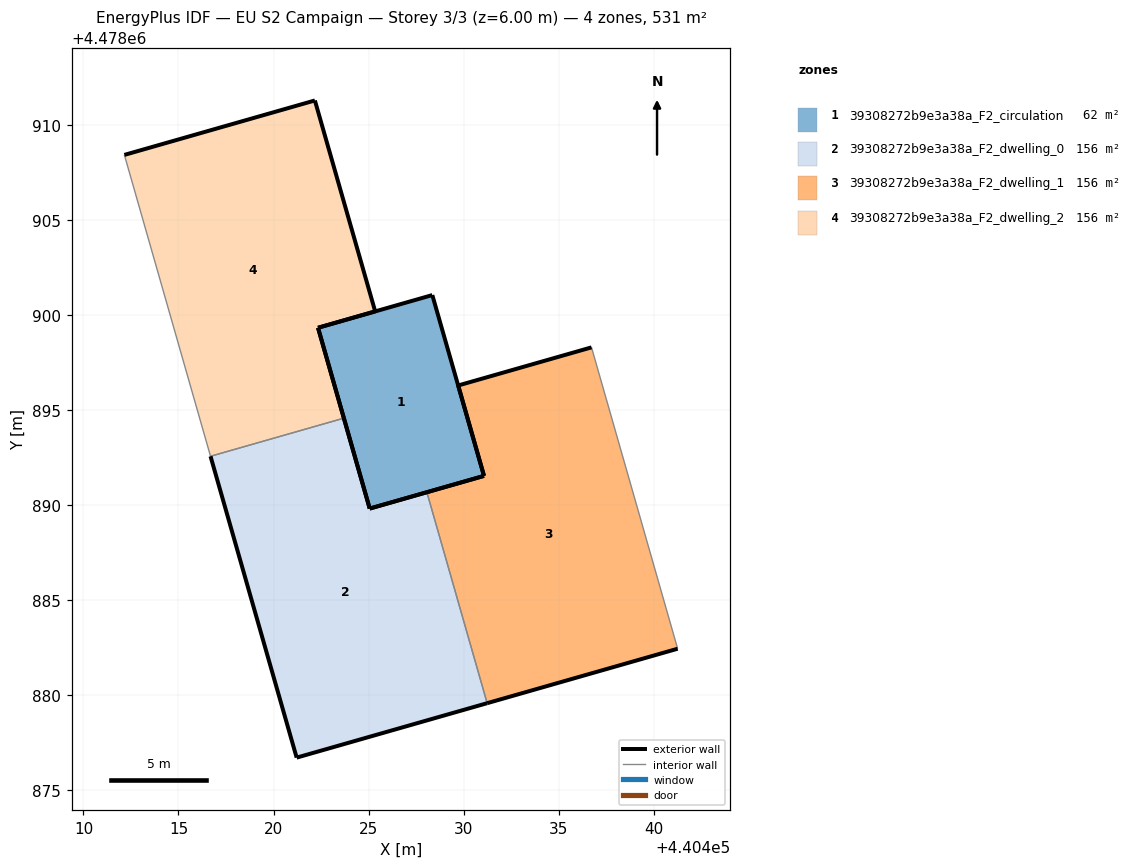
=== STOREY PLAN SPEC (per zone: floor XY polygon, exterior-wall plan segments, windows/doors) ===
zone 1: 39308272b9e3a38a_F2_circulation  (61.9 m²)
  floor: (440431.07, 4478891.53) (440428.35, 4478901.05) (440422.34, 4478899.33) (440425.06, 4478889.82)
  exterior wall: (440431.07, 4478891.53) – (440425.06, 4478889.82)  [6.3 m]
  exterior wall: (440425.06, 4478889.82) – (440422.34, 4478899.33)  [9.9 m]
  exterior wall: (440422.34, 4478899.33) – (440428.35, 4478901.05)  [6.3 m]
  exterior wall: (440428.35, 4478901.05) – (440431.07, 4478891.53)  [9.9 m]
zone 2: 39308272b9e3a38a_F2_dwelling_0  (156.4 m²)
  floor: (440431.24, 4478879.58) (440428.07, 4478890.67) (440425.06, 4478889.82) (440423.70, 4478894.57) (440416.68, 4478892.57) (440421.22, 4478876.71)
  exterior wall: (440423.70, 4478894.57) – (440425.06, 4478889.82)  [4.9 m]
  exterior wall: (440425.06, 4478889.82) – (440428.07, 4478890.67)  [3.1 m]
  exterior wall: (440431.24, 4478879.58) – (440421.22, 4478876.71)  [10.4 m]
  exterior wall: (440421.22, 4478876.71) – (440416.68, 4478892.57)  [16.5 m]
  interior walls: 2
zone 3: 39308272b9e3a38a_F2_dwelling_1  (156.4 m²)
  floor: (440441.26, 4478882.44) (440436.73, 4478898.29) (440429.71, 4478896.29) (440431.07, 4478891.53) (440428.07, 4478890.67) (440431.24, 4478879.58)
  exterior wall: (440428.07, 4478890.67) – (440431.07, 4478891.53)  [3.1 m]
  exterior wall: (440431.07, 4478891.53) – (440429.71, 4478896.29)  [4.9 m]
  exterior wall: (440429.71, 4478896.29) – (440436.73, 4478898.29)  [7.3 m]
  exterior wall: (440441.26, 4478882.44) – (440431.24, 4478879.58)  [10.4 m]
  interior walls: 2
zone 4: 39308272b9e3a38a_F2_dwelling_2  (156.4 m²)
  floor: (440423.70, 4478894.57) (440422.34, 4478899.33) (440425.35, 4478900.19) (440422.17, 4478911.28) (440412.15, 4478908.42) (440416.68, 4478892.57)
  exterior wall: (440412.15, 4478908.42) – (440422.17, 4478911.28)  [10.4 m]
  exterior wall: (440422.17, 4478911.28) – (440425.35, 4478900.19)  [11.5 m]
  exterior wall: (440425.35, 4478900.19) – (440422.34, 4478899.33)  [3.1 m]
  exterior wall: (440422.34, 4478899.33) – (440423.70, 4478894.57)  [4.9 m]
  interior walls: 2

=== DERIVED (storey summary) ===
Building: EU S2 Campaign
Storey: 3 of 3  (floor level z = 6.00 m)
Storey gross floor area: 531.0 m²
Zones on this storey: 4
  - 39308272b9e3a38a_F2_circulation: floor 61.9 m²; exterior wall 32.3 m (96.9 m²); WWR 0.0%
  - 39308272b9e3a38a_F2_dwelling_0: floor 156.4 m²; exterior wall 35.0 m (105.0 m²); WWR 0.0%
  - 39308272b9e3a38a_F2_dwelling_1: floor 156.4 m²; exterior wall 25.8 m (77.4 m²); WWR 0.0%
  - 39308272b9e3a38a_F2_dwelling_2: floor 156.4 m²; exterior wall 30.0 m (90.1 m²); WWR 0.0%
Zone adjacency (shared interzone walls):
  - 39308272b9e3a38a_F2_dwelling_0 ↔ 39308272b9e3a38a_F2_dwelling_1
  - 39308272b9e3a38a_F2_dwelling_0 ↔ 39308272b9e3a38a_F2_dwelling_2